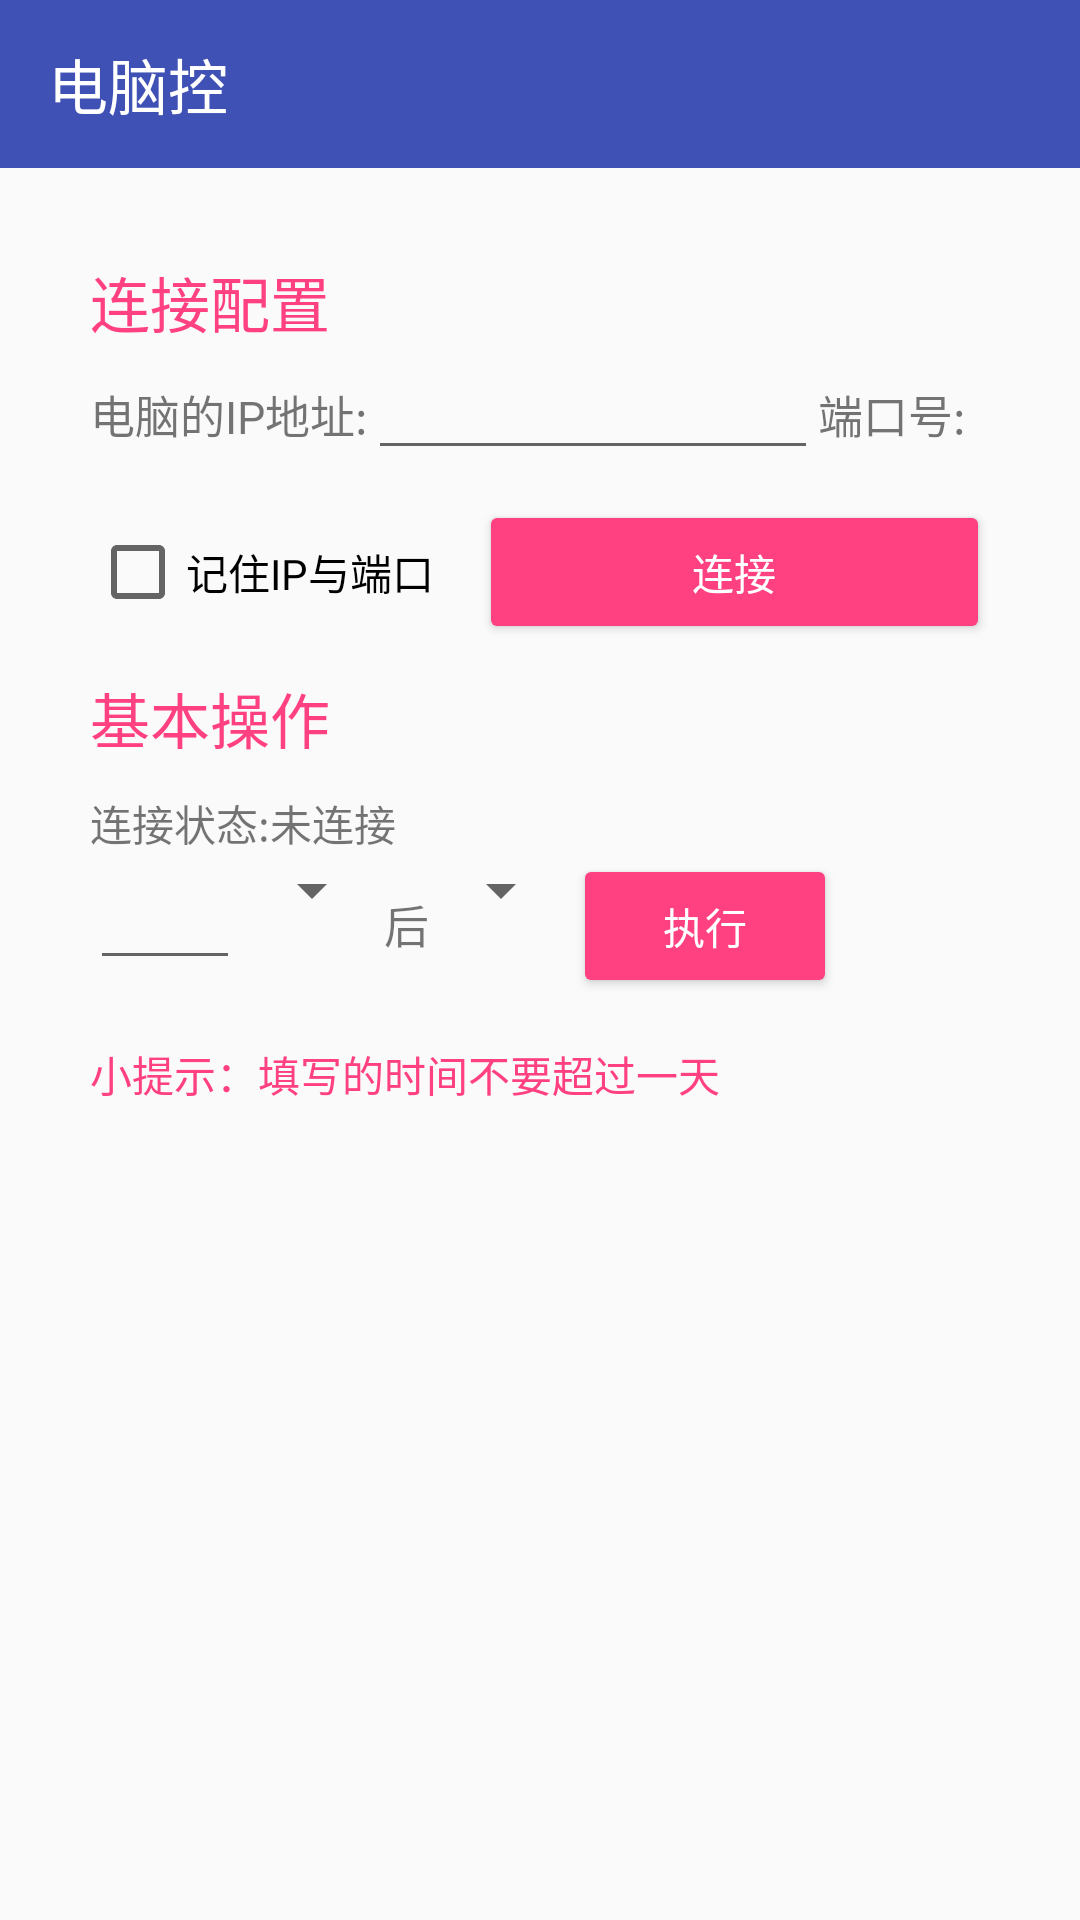

Layout XML and referenced resources for this Android screen:
<!-- AndroidManifest.xml: application theme AppTheme -->
<!-- res/layout/activity_main.xml -->
<?xml version="1.0" encoding="utf-8"?>
<LinearLayout xmlns:android="http://schemas.android.com/apk/res/android"
    xmlns:tools="http://schemas.android.com/tools"
    android:fitsSystemWindows="true"
    android:layout_width="match_parent"
    android:layout_height="match_parent"
    android:orientation="vertical"
    tools:context="per.pccontrol.MainActivity">

    <include layout="@layout/my_toolbar"></include>
    <include layout="@layout/my_drawer"></include>


</LinearLayout>
<!-- res/layout/my_toolbar.xml (included above) -->
<?xml version="1.0" encoding="utf-8"?>
<android.support.v7.widget.Toolbar xmlns:android="http://schemas.android.com/apk/res/android"
    xmlns:app="http://schemas.android.com/apk/res-auto"
    android:id="@+id/tool_bar"
    android:layout_width="match_parent"
    android:layout_height="?attr/actionBarSize"
    android:background="?attr/colorPrimary"
    android:minHeight="?attr/actionBarSize"
    app:title="@string/app_name"
    app:titleTextColor="@color/white"
    android:popupTheme="@style/ThemeOverlay.AppCompat.Light"
    app:theme="@style/ThemeOverlay.AppCompat.Dark.ActionBar"
    >

</android.support.v7.widget.Toolbar>
<!-- res/layout/my_drawer.xml (included above) -->
<?xml version="1.0" encoding="utf-8"?>
<android.support.v4.widget.DrawerLayout xmlns:android="http://schemas.android.com/apk/res/android"
    android:id="@+id/my_drawer_layout"
    android:orientation="vertical"
    android:layout_width="match_parent"
    android:layout_height="match_parent">

    <ScrollView
        android:layout_width="wrap_content"
        android:layout_height="wrap_content">
    
    <LinearLayout
        android:id="@+id/ll_content"
        android:padding="30dp"
        android:layout_width="match_parent"
        android:layout_height="wrap_content"
        android:orientation="vertical">

        <TextView
            android:text="@string/config"
            android:textColor="@color/colorAccent"
            android:textSize="20dp"
            android:layout_width="wrap_content"
            android:layout_height="wrap_content" />

        <LinearLayout
            android:orientation="horizontal"
            android:layout_width="match_parent"
            android:layout_height="wrap_content">
            <TextView
                android:textSize="15dp"
                android:text="@string/ip_address"
                android:layout_width="wrap_content"
                android:layout_height="wrap_content" />
            <EditText
                android:id="@+id/text_ip"
                android:layout_width="150dp"
                android:layout_height="wrap_content" />

            <TextView
                android:textSize="15dp"
                android:text="@string/server_port"
                android:layout_width="wrap_content"
                android:layout_height="wrap_content" />
            <EditText
                android:id="@+id/port"
                android:inputType="number"
                android:layout_width="match_parent"
                android:layout_height="wrap_content" />

        </LinearLayout>

        <LinearLayout
            android:layout_marginTop="10dp"
            android:layout_width="match_parent"
            android:layout_height="match_parent">
            <CheckBox
                android:id="@+id/remember"
                android:text="@string/save"
                android:layout_width="wrap_content"
                android:layout_height="wrap_content" />
            <Button
                android:id="@+id/btn_connect"
                android:text="@string/conn"
                android:layout_marginLeft="15dp"
                android:textColor="@color/white"
                android:elevation="16dp"
                android:theme="@style/CustomButton"
                android:layout_width="match_parent"
                android:layout_height="wrap_content" />

        </LinearLayout>

        <LinearLayout
            android:layout_marginTop="10dp"
            android:layout_width="wrap_content"
            android:orientation="vertical"
            android:layout_height="wrap_content">
            <TextView
                android:textColor="@color/colorAccent"
                android:textSize="20dp"
                android:text="@string/operate"
                android:layout_width="wrap_content"
                android:layout_height="wrap_content" />

            <TextView
                android:id="@+id/status"
                android:layout_marginTop="10dp"
                android:text="@string/conn_status"
                android:layout_width="wrap_content"
                android:layout_height="wrap_content" />

            <LinearLayout
                android:layout_width="wrap_content"
                android:layout_height="wrap_content">
                <EditText
                    android:id="@+id/future"
                    android:inputType="number"
                    android:layout_width="50dp"
                    android:layout_height="wrap_content" />

                <Spinner
                    android:id="@+id/time_select"
                    android:layout_width="wrap_content"
                    android:layout_height="wrap_content">
                </Spinner>

                <TextView
                    android:text="后"
                    android:textSize="15dp"
                    android:layout_width="wrap_content"
                    android:layout_height="wrap_content" />

                <Spinner
                    android:id="@+id/op_select"
                    android:layout_width="wrap_content"
                    android:layout_height="wrap_content">
                </Spinner>

                <Button
                    android:id="@+id/btn_go"
                    android:text="@string/go"
                    android:theme="@style/CustomButton"
                    android:textColor="@color/white"
                    android:elevation="16dp"
                    android:layout_width="match_parent"
                    android:layout_height="wrap_content" />
            </LinearLayout>

            <TextView
                android:layout_marginTop="15dp"
                android:text="@string/tips"
                android:textColor="@color/colorAccent"
                android:layout_width="wrap_content"
                android:layout_height="wrap_content" />
        </LinearLayout>

    </LinearLayout>
    </ScrollView>

    
    <LinearLayout
        android:id="@+id/ll_drawer"
        android:orientation="vertical"
        android:layout_width="260dp"
        android:background="@color/white"
        android:layout_gravity="start"
        android:layout_height="match_parent">
        <ListView
            android:id="@+id/lv_drawer"
            android:divider="@null"
            android:layout_width="260dp"
            android:layout_height="match_parent">
        </ListView>

    </LinearLayout>

</android.support.v4.widget.DrawerLayout>
<!-- resources referenced by this layout -->
<resources>
  <color name="colorAccent">#FF4081</color>
  <color name="white">#FFFFFF</color>
  <string name="app_name">电脑控</string>
  <string name="config">连接配置</string>
  <string name="conn">连接</string>
  <string name="conn_status">连接状态:未连接</string>
  <string name="go">执行</string>
  <string name="ip_address">电脑的IP地址:</string>
  <string name="operate">基本操作</string>
  <string name="save">记住IP与端口</string>
  <string name="server_port">端口号:</string>
  <string name="tips">小提示：填写的时间不要超过一天</string>
  <style name="CustomButton" parent="Theme.AppCompat.Light">
          
  
          
          <item name="colorButtonNormal">@color/colorAccent</item>
      </style>
  <style name="AppTheme" parent="Theme.AppCompat.Light.NoActionBar">
          
          <item name="colorPrimary">@color/colorPrimary</item>
          <item name="colorPrimaryDark">@color/colorPrimaryDark</item>
          <item name="colorAccent">@color/colorAccent</item>
  
      </style>
  <color name="colorPrimary">#3F51B5</color>
  <color name="colorPrimaryDark">#303F9F</color>
</resources>
